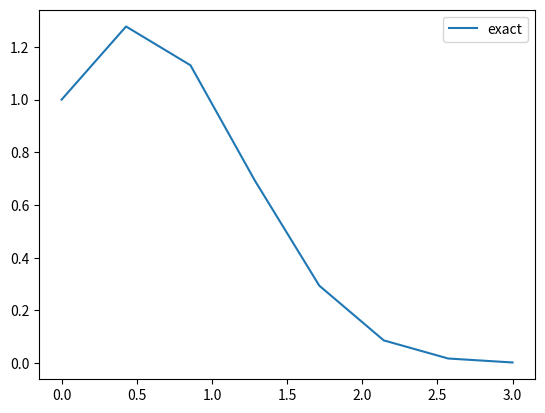

This chart was generated by the following Python code:
# eulersMethodNotes.py (10.03.2022)
#
# Euler's Method for IVP (Chp 2.3)

import math
import numpy as np
import matplotlib.pyplot as plt

# Naive Eulers Method:
#
# f - ode function
# t - domain (gridded) for the function
# y0 - initial y value
# a - start of interval of interest
# b - end of interval of interest
# hinv - number of subdivisions

def eulersMethod(f,t,y0,a,b,hinv):
    # Initialize numpy array
    ret = np.arange(a,b+1/hinv,1/hinv)
    print(ret)

# Our class ODE example function
def ode(t,y):
    return y*(1-2*t)

# Actual reference functional solution to ODE:
def exactSol(t):
    return math.exp(t-t**2.0)

x0=0.0
y0=exactSol(x0)

print('x0 = {}, y0 = {}'.format(x0,y0))

# Choose an interval which includes our desited value y(3):
a = x0
b = 3.0

# Determine the grid intervals:
hinv = 8   #divisor for grid
delta = (b-a)/hinv

# Print grid values
print('delta = {}'.format(delta))

# Set up plotting:
# Create domain for plot:
t = np.linspace(a,b,hinv,endpoint=True)
exact = np.array([exactSol(x) for x in t])
oSol = eulersMethod(ode, t, y0, a, b, hinv)

plt.plot(t,exact,label='exact')
plt.legend()
plt.show()

